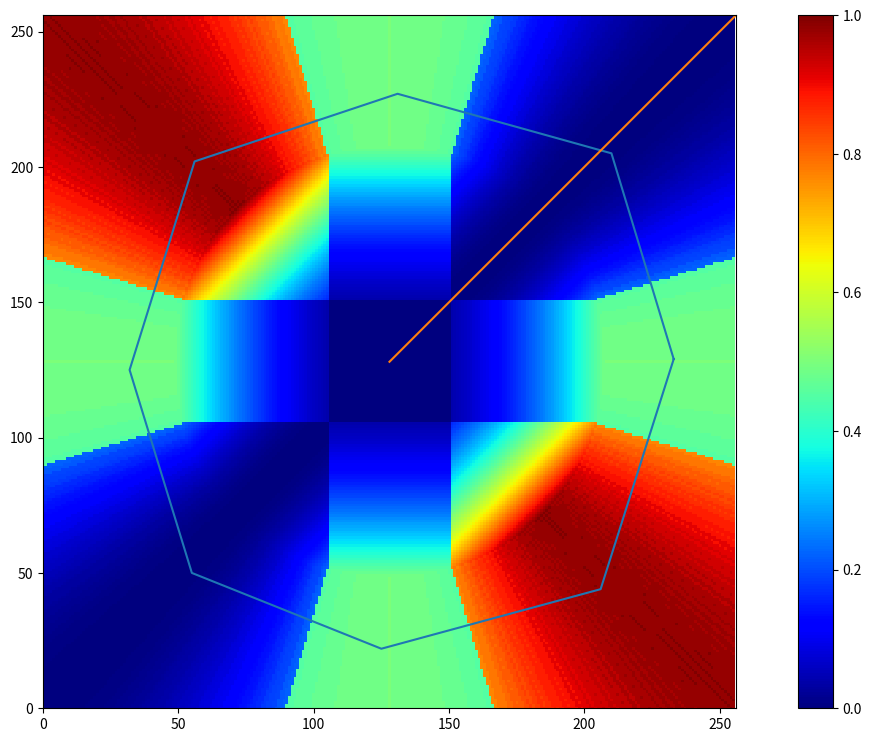

Write the Python code that produced this figure.
import numpy as np
import matplotlib.pyplot as plt
import matplotlib.animation as animation
import fractions

INPUT_SIZE = 256
ORIGIN = INPUT_SIZE // 2
MAX_MAGNITUDE = 80
MAX_MAG_SQUARE = 6400
DEAD_ZONE = 23  # Out of 80, 23 is not included in dead zone
MAX_DI = 18  # degrees


def raw_to_melee(x, y):
    """Takes a stick input consisting of two integers x and y that are each between 0 and 255 inclusive.
    Returns a tuple containing this input converted to the integer representation in Melee,
    where each coordinate is an integer between -80 and 80 inclusive, and the magnitude <= 80
    """
    n = ORIGIN
    max_magnitude = MAX_MAGNITUDE
    max_magnitude_squared = MAX_MAG_SQUARE
    x_shift, y_shift = x - n, y - n
    magnitude_squared = x_shift ** 2 + y_shift ** 2

    def shorten(coord, mag):
        output = coord * max_magnitude
        output = output / mag
        output = int(output)
        return output

    if magnitude_squared > max_magnitude_squared:
        magnitude = magnitude_squared ** 0.5
        x_shift = shorten(x_shift, magnitude)
        y_shift = shorten(y_shift, magnitude)
        assert x_shift**2 + y_shift**2 <= max_magnitude_squared

    x_shift = int(x_shift)
    y_shift = int(y_shift)
    return x_shift, y_shift


def apply_dead_zone(x, y):
    """Takes in integers x and y, which are stick inputs in the integer Melee representation
    i.e. each coordinate is between -80 and 80 inclusive, magnitude of the input <= 80
    Returns The input in the same representation but with the dead zones for each axis applied.
    """
    dead_zone_size = DEAD_ZONE
    if dead_zone_size > x > -dead_zone_size:
        x_out = 0
    else:
        x_out = x
    if dead_zone_size > y > -dead_zone_size:
        y_out = 0
    else:
        y_out = y

    return int(x_out), int(y_out)


def xy_to_angle(x, y):
    """Takes in coordinates x and y and returns the positive angle in degrees between that vector and the positive
    x-axis
    """
    if x == 0:
        if y > 0:
            input_angle = 90
        elif y < 0:
            input_angle = 270
        else:
            input_angle = None
    else:
        input_angle = np.rad2deg(np.arctan(y / x))
        if x < 0:
            input_angle += 180
        elif y < 0:
            input_angle += 360
    return input_angle


def get_di_effectiveness(kb_angle, x, y):
    """Takes in a knockback angle and a DI input in the integer Melee representation
    i.e. each coordinate is between -80 and 80 inclusive, magnitude of the input <= 80
    This function does not apply dead zones, use apply_dead_zone first to get an accurate-to-Melee result.
    Returns the signed DI effectiveness as a float between -1 and +1, where positive values represent a clockwise
    rotation of the knockback, and negative values represent an anticlockwise rotation.
    Multiply this value by 18 degrees to get the actual angle change to the knockback."""
    input_angle = xy_to_angle(x, y)
    if input_angle is None:
        return 0
    angle_difference = input_angle - kb_angle
    if angle_difference > 180:
        angle_difference -= 360

    if isinstance(x, int) and isinstance(y, int):
        x /= MAX_MAGNITUDE
        y /= MAX_MAGNITUDE
    else:
        raise Exception("Input to get_di_effectiveness was not int")

    input_mag = (x ** 2 + y ** 2) ** 0.5
    p_distance_squared = (np.sin(np.deg2rad(angle_difference)) * input_mag) ** 2
    signed_effectiveness = p_distance_squared * np.sign(angle_difference)

    return signed_effectiveness


def get_di_angle_change(kb_angle, x, y):
    """Takes in a knockback angle and a DI input in the integer Melee representation
    i.e. each coordinate is between -80 and 80 inclusive, magnitude of the input <= 80
    This function does not apply dead zones, use apply_dead_zone first to get an accurate-to-Melee result.
    Returns the angle change to the knockback caused by this DI input.
    """
    max_di = MAX_DI
    p_distance_squared = get_di_effectiveness(kb_angle, x, y)
    di_angle_change = p_distance_squared * max_di
    return di_angle_change


def get_di_kb_angle(kb_angle, x, y):
    """Takes in a knockback angle and a DI input in the integer Melee representation
    i.e. each coordinate is between -80 and 80 inclusive, magnitude of the input <= 80
    This function does not apply dead zones, use apply_dead_zone first to get an accurate-to-Melee result.
    Returns the new knockback angle after the DI is applied.
    """
    return kb_angle + get_di_angle_change(kb_angle, x, y)


def di_heatmap(kb_angle, sign=False):
    """Takes in a knockback angle, and an optional boolean to determine whether to include the sign on the output.
    Returns a 256 by 256 numpy array where the [x, y] element of the array is the effectiveness of the DI, as a
    proportion of the maximum 18 degrees, for the raw input (x, y) when kb_angle is applied.
    """
    n = INPUT_SIZE
    raw_input = [[(0, 0) for _ in range(n)] for __ in range(n)]
    melee_input = raw_input.copy()
    dz_input = raw_input.copy()
    heatmap = np.zeros((n, n))
    for x in range(n):
        for y in range(n):
            raw_input[x][y] = (x, y)
            melee_input[x][y] = raw_to_melee(x, y)
            dz_input[x][y] = apply_dead_zone(*melee_input[x][y])
            heatmap[y, x] = get_di_effectiveness(kb_angle, *dz_input[x][y])
    if not sign:
        heatmap = np.abs(heatmap)
    return np.round(heatmap, 4)


def possible_inputs():
    """Returns a 256 by 256 numpy array where the [x, y] indexed element is equal to 0 if the raw input (x, y)
     gets shortened down in the Melee representation of the input, or 1 otherwise.
     Creating an image from this array shows the shape of all possible inputs in the Melee representation.
     """
    grid = np.zeros((INPUT_SIZE, INPUT_SIZE))
    for x in range(INPUT_SIZE):
        for y in range(INPUT_SIZE):
            if (x-128)**2 + (y-128)**2 <= MAX_MAG_SQUARE:
                grid[x, y] = 1
    return grid


def process_raw_input(x, y):
    """Takes in raw inputs x and y and applies both the Melee level processing and the dead zones.
    Returns a tuple containing the integer coordinates in the integer Melee representation after dead zones are applied
    """
    nx, ny = raw_to_melee(x, y)
    nx, ny = apply_dead_zone(nx, ny)
    return nx, ny


def get_kb_line_points(kb_angle):
    """Takes in a knockback angle and returns a tuple of lists.
    The first list is x coordinates and the second is y coordinates. When plotted against each other this represents a
    line of length 128*sqrt(2) starting at the raw input origin (128, 128), at the angle kb_angle to the positive x axis
    This is used to represent the knockback angle on a DI heatmap.
    """
    def unit2raw(n):
        return n * 2 ** 0.5 * ORIGIN + ORIGIN

    kb_x = unit2raw(np.cos(np.deg2rad(kb_angle)))
    kb_y = unit2raw(np.sin(np.deg2rad(kb_angle)))
    xs = [ORIGIN, kb_x]
    ys = [ORIGIN, kb_y]
    return xs, ys


def plot_possible_inputs():
    """Plots the possible stick inputs before dead zones within Melee on the 256 by 256 raw input grid.
    Accepted values are in white, while non-accepted values are in black. Black values would be shortened down to
    a white value in-game.
    """
    data = possible_inputs()
    print(np.count_nonzero(data))
    plt.imshow(data, cmap='gray', interpolation=None)
    plt.show()


def plot_heat_map(kb_angle, sign=False, animated=False):
    """Takes in a knockback angle and creates a heatmap of the DI effectiveness for each input on the 256 by 256 raw
    input grid.
    If sign is True then clockwise DI will be in red and anticlockwise in blue.
    If sign is False, only the absolute vale of the DI effectiveness is considered,
    with strong DI in red and weak DI in blue.
    Returns a tuple of figure elements as follows:
    (The figure itself,
    the heatmap itself,
    the line representing the knockback,
    the line representing the octagonal stick gate)
     """
    xs, ys = get_kb_line_points(kb_angle)
    gate_xs = [233, 206, 125, 55, 32, 56, 131, 210, 233]
    gate_ys = [129, 44, 22, 50, 125, 202, 227, 205, 129]

    if sign:
        c = 'seismic'
        v_min = -1
    else:
        c = 'jet'
        v_min = 0
    hm = di_heatmap(kb_angle, sign=sign)
    fig, ax = plt.subplots()
    fig.set_size_inches(16, 9)
    visual = ax.imshow(hm, cmap=c, interpolation='none', vmin=v_min, vmax=1, origin='lower', animated=animated)
    fig.colorbar(visual, ax=ax)
    gate, = ax.plot(gate_xs, gate_ys)
    kb_line, = ax.plot(xs, ys)
    ax.set_xlim(0, INPUT_SIZE)
    ax.set_ylim(0, INPUT_SIZE)
    return fig, visual, kb_line, gate


def heatmap_animation(start_ang=0, end_ang=360, filename="heatmap.mp4"):
    """Creates and saves an animation showing the DI heatmap created by plot_heat_map
    for each knockback angle from start_ang to end_ang, both in degrees.
    The knockback rotates clockwise, showing each integer degree angle for 1 frame.
    The animation is saved with the file name filename.
    """
    fig, visual, kb_line, gate = plot_heat_map(start_ang, animated=True)

    def update_fig(frame):
        ang = frame + start_ang
        visual.set_array(di_heatmap(ang))
        xs, ys = get_kb_line_points(ang)
        kb_line.set_xdata(xs)
        kb_line.set_ydata(ys)
        return visual, kb_line, gate

    ani = animation.FuncAnimation(fig, update_fig, end_ang, blit=True, interval=16.6667)
    ani.save(filename, fps=60, bitrate=12000, dpi=120)


def count_angles(only_gate=False):
    """Returns a tuple of 2 elements.
    The first is a set with elements of type fractions.Fraction, containing the fraction y/x for each input possible
    in the dead zoned integer representation of a Melee input in the lower left quadrant.
    Inputs of angle 180 degrees are allowed while 270 degrees are not, so that exactly 1 quarter of inputs are used.
    The second element of the tuple is the size of this set multiplied by 4, giving the number of unique angles allowed
    in Melee when dead zones are considered.
    If only_gate is True, only inputs that have been shortened by raw_to_melee are considered.
    """
    tans = set()
    for x in range(ORIGIN):
        for y in range(ORIGIN):
            x1, y1 = raw_to_melee(x, y)
            x2, y2 = apply_dead_zone(x1, y1)
            if (not only_gate) or (only_gate and (x-128)**2 + (y-128)**2 >= MAX_MAG_SQUARE):
                if x2 == 0:
                    pass
                else:
                    tans.add(fractions.Fraction(y2, x2))
    num_angles = len(tans) * 4
    return tans, num_angles


def angle_count_stuff():
    tans, angles = count_angles(True)
    print(angles)
    for tan in tans:
        angle = np.rad2deg(np.arctan(float(tan)))
        for i in range(4):
            plt.plot(*get_kb_line_points(angle + 90 * i))
    plt.show()


def main():
    plot_heat_map(45)
    plt.show()
    # heatmap_animation()
    # plot_possible_inputs()
    # angle_count_stuff()


if __name__ == '__main__':
    main()
